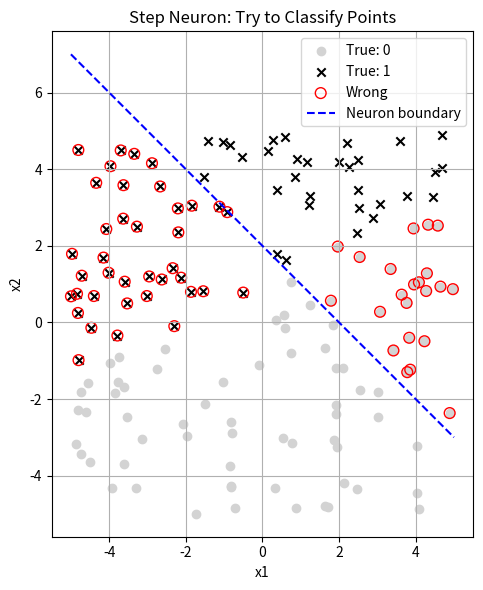

Here is the Python script that generated this plot:
import numpy as np
import matplotlib.pyplot as plt

# Create 2D data points
np.random.seed(1)
n = 150
x1 = np.random.uniform(-5, 5, n)
x2 = np.random.uniform(-5, 5, n)

labels = np.where(x2 > 0.5 * x1 + 1, 1, 0)

# Define a step neuron
def neuron(x1, x2, w1, w2, b):
    return 1 if w1 * x1 + w2 * x2 + b > 0 else 0

# <<< STUDENTS EDIT THIS >>>
w1 = 0.5
w2 = 0.5
b = -1
# <<< ------------------- >>>

# Predict with neuron
predictions = np.array([neuron(x, y, w1, w2, b) for x, y in zip(x1, x2)])

# Plot
fig, ax = plt.subplots(figsize=(6, 6))
ax.scatter(x1[labels == 0], x2[labels == 0], color='lightgray', label='True: 0')
ax.scatter(x1[labels == 1], x2[labels == 1], color='black', label='True: 1', marker='x')
ax.scatter(x1[predictions != labels], x2[predictions != labels],
           facecolors='none', edgecolors='red', s=60, label='Wrong')

# Decision boundary
x_vals = np.linspace(-5, 5, 200)
y_vals = -(w1 * x_vals + b) / w2
ax.plot(x_vals, y_vals, 'b--', label='Neuron boundary')

ax.set_xlabel("x1")
ax.set_ylabel("x2")
ax.set_title("Step Neuron: Try to Classify Points")
ax.legend()
ax.set_aspect('equal')
ax.grid(True)
plt.tight_layout()
plt.show()
